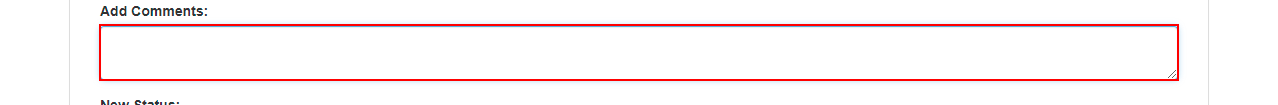
Task: Robotic Enterprise Framework for the Advanced Ui Path exercice 1
Workflow: AddComment

Step 1: type [in_TaxID] into the editable text in window 'ACME System 1 - Google Chrome' (chrome.exe)

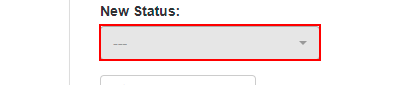
Step 2: click on the push button in window 'ACME System 1 - Google Chrome' (chrome.exe)

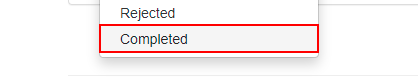
Step 3: click on the list item 'Completed' in window 'ACME System 1 - Google Chrome' (chrome.exe)

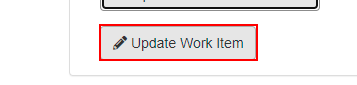
Step 4: click on the push button 'Update Work Item' in window 'ACME System 1 - Google Chrome' (chrome.exe)
